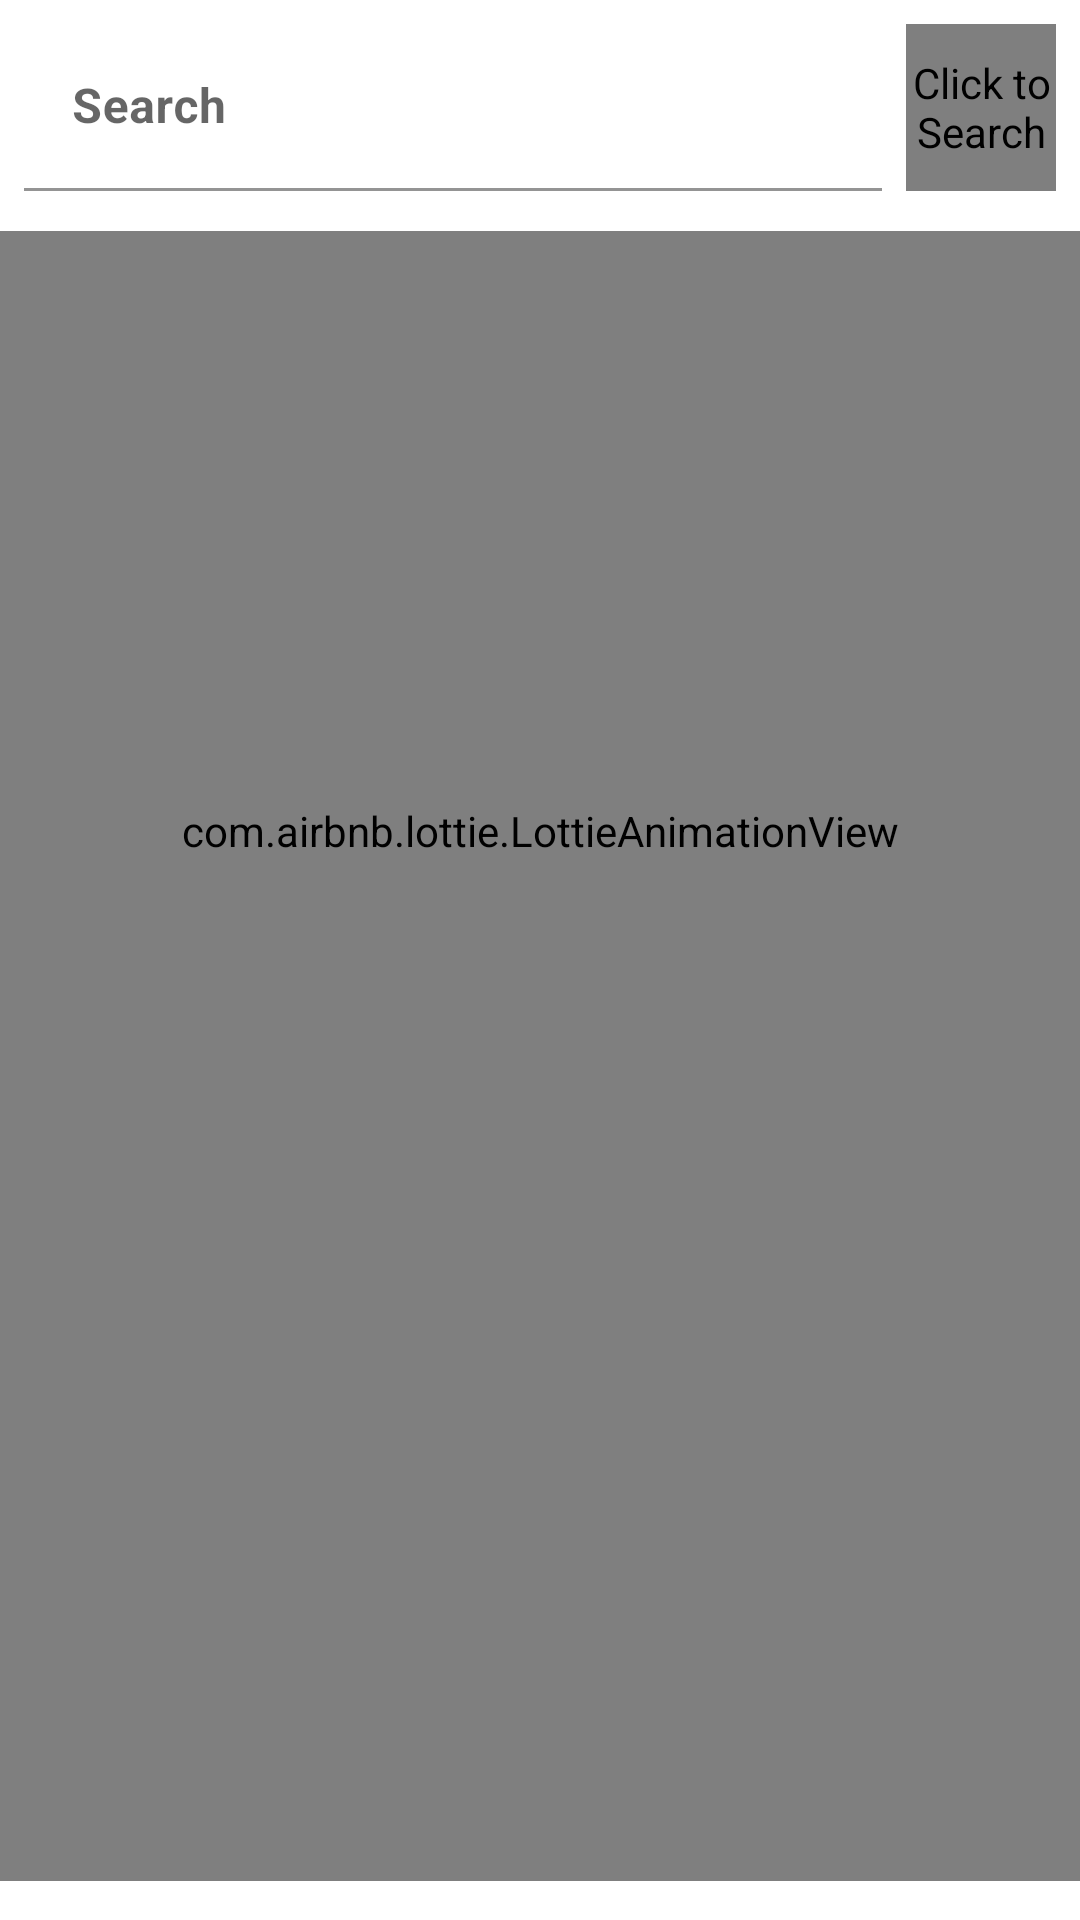

Produce the Android XML layout that renders to this screen, including the resource entries it uses.
<!-- AndroidManifest.xml: application theme Theme.MyWeather -->
<!-- res/layout/fragmen_search_dialog.xml -->
<?xml version="1.0" encoding="utf-8"?>
<androidx.constraintlayout.widget.ConstraintLayout
    xmlns:android="http://schemas.android.com/apk/res/android"
    xmlns:tools="http://schemas.android.com/tools"
    xmlns:app="http://schemas.android.com/apk/res-auto"
    android:layout_width="match_parent"
    android:layout_height="wrap_content"
    android:background="@color/on_secondary">

    <com.google.android.material.textfield.TextInputLayout
        android:id="@+id/searchTermLayout"
        android:layout_width="0dp"
        android:layout_height="wrap_content"
        android:layout_margin="@dimen/margin_8"
        app:layout_constraintStart_toStartOf="parent"
        app:layout_constraintEnd_toStartOf="@+id/dialogSearchBtn"
        app:layout_constraintTop_toTopOf="parent">

        <com.google.android.material.textfield.TextInputEditText
            android:id="@+id/searchTerm"
            android:layout_width="match_parent"
            android:layout_height="match_parent"
            android:background="@color/on_secondary"
            android:hint="@string/search"
            style="@style/TextBold"/>
    </com.google.android.material.textfield.TextInputLayout>

    <com.airbnb.lottie.LottieAnimationView
        android:id="@+id/dialogSearchBtn"
        android:layout_width="50dp"
        android:layout_height="0dp"
        android:layout_marginEnd="@dimen/margin_8"
        android:contentDescription="@string/click_to_search"
        app:layout_constraintBottom_toBottomOf="@+id/searchTermLayout"
        app:layout_constraintEnd_toEndOf="parent"
        app:layout_constraintTop_toTopOf="@+id/searchTermLayout"
        app:lottie_rawRes="@raw/search"
        app:lottie_autoPlay="true"
        app:lottie_loop="false"/>

    <com.airbnb.lottie.LottieAnimationView
        android:id="@+id/containerAnimationView"
        android:layout_width="match_parent"
        android:layout_height="550dp"
        app:layout_constraintTop_toBottomOf="@id/searchTermLayout"
        app:layout_constraintStart_toStartOf="parent"
        app:layout_constraintBottom_toBottomOf="parent"
        app:lottie_rawRes="@raw/weathericon"
        app:lottie_autoPlay="true"
        app:lottie_loop="true"/>

    <androidx.constraintlayout.widget.ConstraintLayout
        android:id="@+id/emptyAnimationView"
        android:layout_width="match_parent"
        android:layout_height="550dp"
        app:layout_constraintTop_toBottomOf="@id/searchTermLayout"
        app:layout_constraintStart_toStartOf="parent"
        app:layout_constraintBottom_toBottomOf="parent">
        <com.airbnb.lottie.LottieAnimationView
            android:id="@+id/animation"
            android:layout_width="match_parent"
            android:layout_height="400dp"
            app:layout_constraintTop_toTopOf="parent"
            app:layout_constraintStart_toStartOf="parent"
            app:lottie_rawRes="@raw/empty"
            app:lottie_autoPlay="true"
            app:lottie_loop="true"/>

        <TextView
            android:id="@+id/emptyMessage"
            android:layout_width="match_parent"
            android:layout_height="wrap_content"
            android:gravity="center"
            style="@style/TextBold"
            android:textSize="@dimen/text_size_22"
            app:layout_constraintTop_toBottomOf="@+id/animation"
            app:layout_constraintStart_toStartOf="parent"/>

    </androidx.constraintlayout.widget.ConstraintLayout>

    <androidx.recyclerview.widget.RecyclerView
        android:id="@+id/resultsRv"
        android:layout_width="match_parent"
        android:layout_height="550dp"
        android:layout_margin="@dimen/margin_16"
        app:layout_constraintStart_toStartOf="parent"
        app:layout_constraintTop_toBottomOf="@id/searchTermLayout"
        tools:listitem="@layout/search_result"
        android:visibility="gone"/>
</androidx.constraintlayout.widget.ConstraintLayout>
<!-- res/layout/search_result.xml (included above) -->
<?xml version="1.0" encoding="utf-8"?>
<androidx.cardview.widget.CardView
    xmlns:android="http://schemas.android.com/apk/res/android"
    xmlns:app="http://schemas.android.com/apk/res-auto"
    android:id="@+id/searchResultLayout"
    android:layout_width="match_parent"
    android:layout_height="wrap_content"
    android:padding="@dimen/margin_8"
    android:layout_marginTop="@dimen/margin_8"
    android:backgroundTint="@color/primary"
    app:cardCornerRadius="@dimen/margin_8"
    android:elevation="@dimen/margin_8">
    <LinearLayout
        android:layout_width="match_parent"
        android:layout_height="match_parent"
        android:weightSum="3">
        <TextView
            android:id="@+id/placeName"
            android:padding="@dimen/margin_4"
            android:layout_width="0dp"
            android:layout_height="match_parent"
            android:layout_weight="1"
            android:gravity="center"
            android:textAlignment="center"
            style="@style/TextBold"
            android:text="Mvurwi"/>
        <TextView
            android:id="@+id/stateName"
            android:padding="@dimen/margin_4"
            android:layout_width="0dp"
            android:layout_height="match_parent"
            android:layout_weight="1"
            android:gravity="center"
            android:textAlignment="center"
            style="@style/TextBold"
            android:text="Mashonaland Central"/>
        <TextView
            android:id="@+id/countryName"
            android:padding="@dimen/margin_4"
            android:layout_width="0dp"
            android:layout_height="match_parent"
            android:layout_weight="1"
            android:gravity="center"
            android:textAlignment="center"
            style="@style/TextBold"
            android:text="Zimbabwe"/>

    </LinearLayout>
</androidx.cardview.widget.CardView>
<!-- resources referenced by this layout -->
<resources>
  <color name="on_secondary">#ffffff</color>
  <color name="primary">#ffac88</color>
  <dimen name="margin_16">16dp</dimen>
  <dimen name="margin_4">4dp</dimen>
  <dimen name="margin_8">8dp</dimen>
  <dimen name="text_size_22">22sp</dimen>
  <string name="click_to_search">Click to Search</string>
  <string name="search">Search</string>
  <style name="TextBold" parent="Text">
          <item name="android:textStyle">bold</item>
      </style>
  <style name="Theme.MyWeather" parent="Theme.MaterialComponents.DayNight.DarkActionBar">
          
          <item name="colorPrimary">@color/primary</item>
          <item name="colorPrimaryVariant">@color/primary_dark</item>
          <item name="colorOnPrimary">@color/on_primary</item>
          
          <item name="colorSecondary">@color/secondary</item>
          <item name="colorSecondaryVariant">@color/secondary_dark</item>
          <item name="colorOnSecondary">@color/on_secondary</item>
          
          <item name="android:statusBarColor">?attr/colorPrimaryVariant</item>
          
          
      </style>
  <style name="Text">
          <item name="font">@font/verdana</item>
          <item name="android:textSize">@dimen/text_size_16</item>
      </style>
  <color name="primary_dark">#c97c5b</color>
  <color name="on_primary">#344A53</color>
  <color name="secondary">#0277bd</color>
  <color name="secondary_dark">#004c8c</color>
  <dimen name="text_size_16">16sp</dimen>
</resources>
